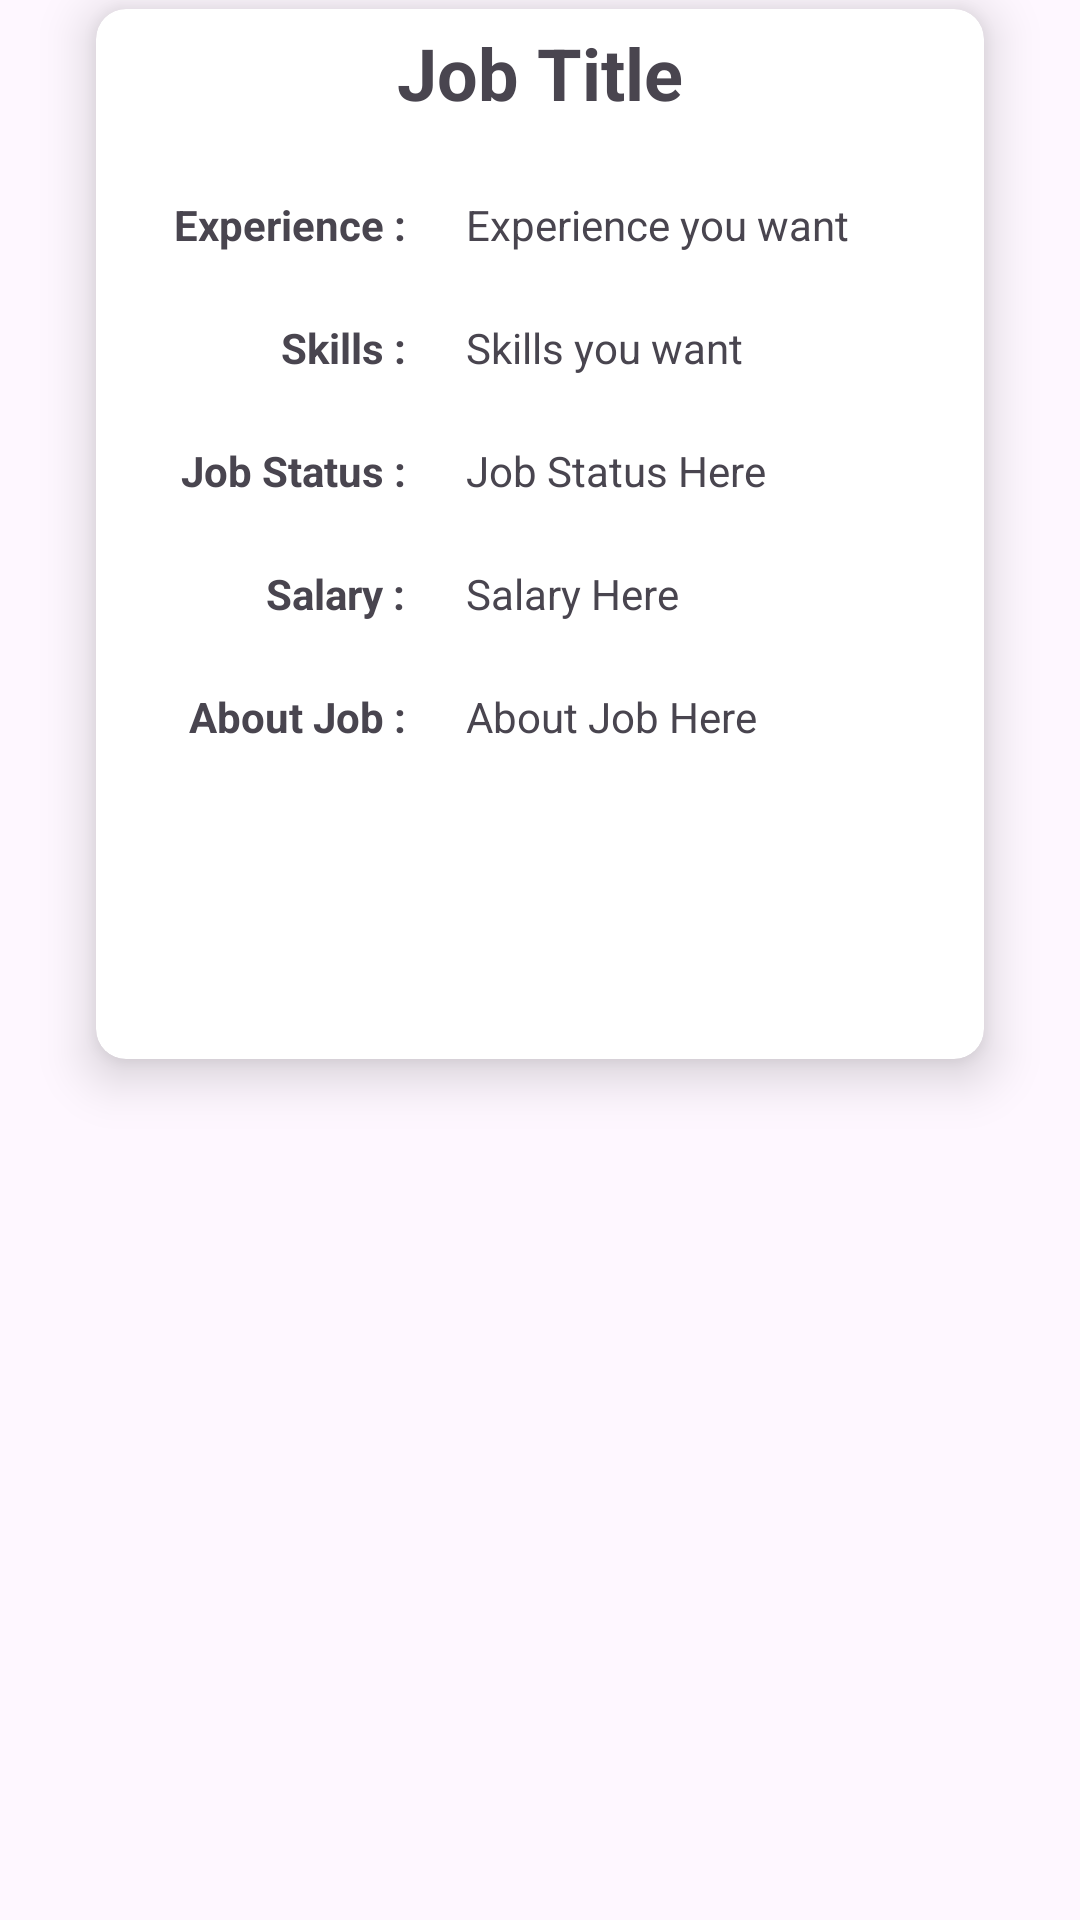

Reconstruct the res/layout file that produces this screen, plus the resources it refers to.
<!-- AndroidManifest.xml: application theme Theme.BuildLinkBetweenAdeptAndCompanies -->
<!-- res/layout/my_jobs_rv_design.xml -->
<?xml version="1.0" encoding="utf-8"?>
<LinearLayout xmlns:android="http://schemas.android.com/apk/res/android"
    xmlns:app="http://schemas.android.com/apk/res-auto"
    android:layout_width="match_parent"
    android:layout_height="400dp">

    <androidx.cardview.widget.CardView
        android:id="@+id/job_card"
        android:layout_width="match_parent"
        android:layout_height="wrap_content"
        android:layout_marginStart="32dp"
        android:layout_marginTop="3dp"
        android:layout_marginEnd="32dp"
        app:cardCornerRadius="10dp"
        app:cardElevation="10dp">

        <LinearLayout
            android:layout_width="match_parent"
            android:layout_height="350dp"
            android:orientation="vertical">

            <TextView
                android:id="@+id/job_title"
                android:layout_width="match_parent"
                android:layout_height="wrap_content"
                android:gravity="center"
                android:paddingTop="5dp"
                android:paddingBottom="5dp"
                android:text="Job Title"
                android:textSize="24dp"
                android:textStyle="bold" />

            <androidx.constraintlayout.widget.ConstraintLayout
                android:layout_width="match_parent"
                android:layout_height="match_parent">

                <TextView
                    android:id="@+id/experience_heading"
                    android:layout_width="wrap_content"
                    android:layout_height="wrap_content"
                    android:layout_marginStart="26dp"
                    android:layout_marginTop="20dp"
                    android:text="Experience :"
                    android:textStyle="bold"
                    app:layout_constraintEnd_toStartOf="@id/experience_wanted"
                    app:layout_constraintStart_toStartOf="parent"
                    app:layout_constraintTop_toTopOf="parent" />

                <TextView
                    android:id="@+id/experience_wanted"
                    android:layout_width="wrap_content"
                    android:layout_height="wrap_content"
                    android:layout_marginStart="20dp"
                    android:text="Experience you want"
                    app:layout_constraintStart_toEndOf="@id/experience_heading"
                    app:layout_constraintTop_toTopOf="@id/experience_heading" />

                <TextView
                    android:id="@+id/skills_heading"
                    android:layout_width="wrap_content"
                    android:layout_height="wrap_content"
                    android:layout_marginEnd="20dp"
                    android:text="Skills :"
                    android:textStyle="bold"
                    app:layout_constraintEnd_toStartOf="@id/skills_wanted"
                    app:layout_constraintTop_toTopOf="@id/skills_wanted" />

                <TextView
                    android:id="@+id/skills_wanted"
                    android:layout_width="180dp"
                    android:layout_height="wrap_content"
                    android:layout_marginTop="22dp"
                    android:text="Skills you want"
                    app:layout_constraintStart_toStartOf="@id/experience_wanted"
                    app:layout_constraintTop_toBottomOf="@id/experience_wanted" />

                <TextView
                    android:id="@+id/job_status_heading"
                    android:layout_width="wrap_content"
                    android:layout_height="wrap_content"
                    android:layout_marginEnd="20dp"
                    android:text="Job Status :"
                    android:textStyle="bold"
                    app:layout_constraintEnd_toStartOf="@id/job_status_wanted"
                    app:layout_constraintTop_toTopOf="@id/job_status_wanted" />

                <TextView
                    android:id="@+id/job_status_wanted"
                    android:layout_width="wrap_content"
                    android:layout_height="wrap_content"
                    android:layout_marginTop="22dp"
                    android:text="Job Status Here"
                    app:layout_constraintStart_toStartOf="@id/skills_wanted"
                    app:layout_constraintTop_toBottomOf="@id/skills_wanted" />

                <TextView
                    android:id="@+id/salary_heading"
                    android:layout_width="wrap_content"
                    android:layout_height="wrap_content"
                    android:layout_marginEnd="20dp"
                    android:text="Salary :"
                    android:textStyle="bold"
                    app:layout_constraintEnd_toStartOf="@id/salary_wanted"
                    app:layout_constraintTop_toTopOf="@id/salary_wanted" />

                <TextView
                    android:id="@+id/salary_wanted"
                    android:layout_width="wrap_content"
                    android:layout_height="wrap_content"
                    android:layout_marginTop="22dp"
                    android:text="Salary Here"
                    app:layout_constraintStart_toStartOf="@id/job_status_wanted"
                    app:layout_constraintTop_toBottomOf="@id/job_status_wanted" />

                <TextView
                    android:id="@+id/about_job_heading"
                    android:layout_width="wrap_content"
                    android:layout_height="wrap_content"
                    android:layout_marginEnd="20dp"
                    android:text="About Job :"
                    android:textStyle="bold"
                    app:layout_constraintEnd_toStartOf="@id/about_job_wanted"
                    app:layout_constraintTop_toTopOf="@id/about_job_wanted" />

                <TextView
                    android:id="@+id/about_job_wanted"
                    android:layout_width="180dp"
                    android:layout_height="wrap_content"
                    android:layout_marginTop="22dp"
                    android:text="About Job Here"
                    app:layout_constraintStart_toStartOf="@id/salary_wanted"
                    app:layout_constraintTop_toBottomOf="@id/salary_wanted" />
            </androidx.constraintlayout.widget.ConstraintLayout>
        </LinearLayout>
    </androidx.cardview.widget.CardView>
</LinearLayout>
<!-- resources referenced by this layout -->
<resources>
  <style name="Theme.BuildLinkBetweenAdeptAndCompanies" parent="Base.Theme.BuildLinkBetweenAdeptAndCompanies" />
  <style name="Base.Theme.BuildLinkBetweenAdeptAndCompanies" parent="Theme.Material3.DayNight.NoActionBar">
          
          <item name="android:windowTranslucentStatus">false</item>
          <item name="android:statusBarColor">@android:color/black</item>
          <item name="fontFamily">@font/aldrich</item>
          
      </style>
</resources>
